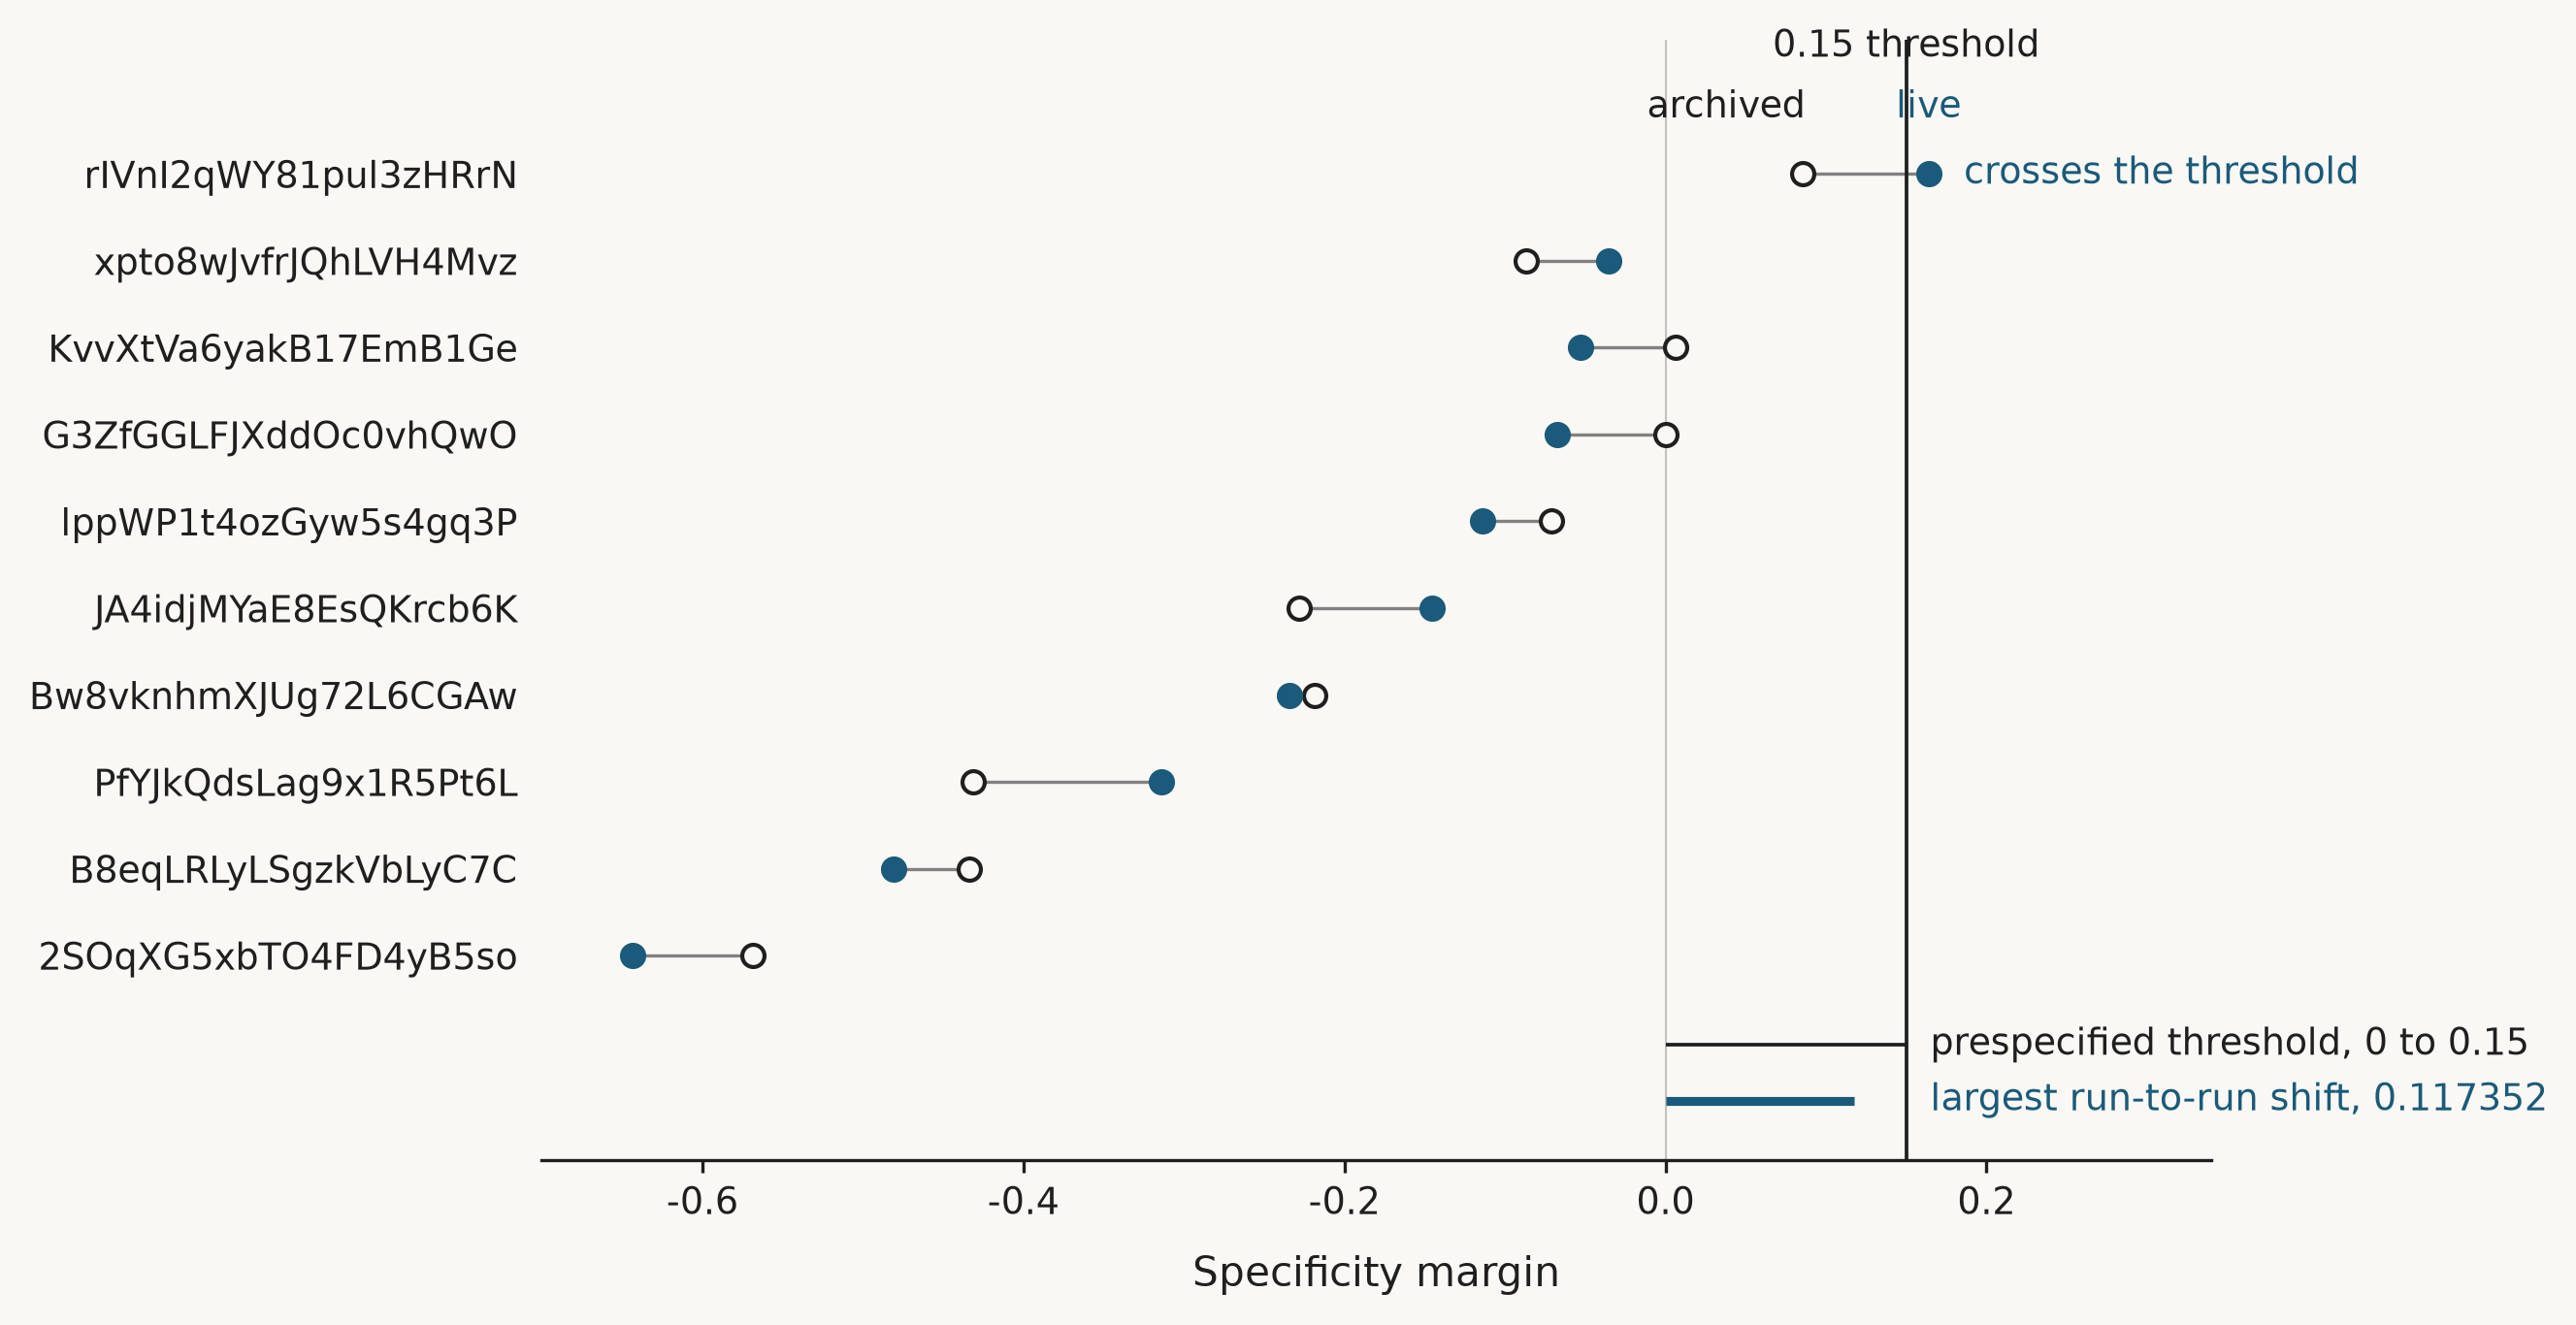

Source code (Python):
#!/usr/bin/env python3
"""Figure 1 for memo.md: run-to-run movement of the Path A specificity margin.

Every value is measured, not modelled. The archived column is the panel.json
held in the repository; the live column is the panel.json produced by the
2026-10-24 resubmit of all 100 decoy refolds. Inputs and code were identical
between the two runs.

Run:  python3 memo_figure.py
Out:  memo_figure.png (300 dpi), memo_figure.pdf
"""

from __future__ import annotations

import matplotlib

matplotlib.use("Agg")

import matplotlib.pyplot as plt

# design_id, live, committed  (six decimal places, as measured)
DATA = [
    ("pres_rIVnI2qWY81pul3zHRrN", 0.163938, 0.085826),
    ("pres_xpto8wJvfrJQhLVH4Mvz", -0.035344, -0.086617),
    ("pres_KvvXtVa6yakB17EmB1Ge", -0.053100, 0.006154),
    ("pres_G3ZfGGLFJXddOc0vhQwO", -0.067108, 0.000278),
    ("pres_lppWP1t4ozGyw5s4gq3P", -0.113753, -0.071025),
    ("pres_JA4idjMYaE8EsQKrcb6K", -0.145400, -0.228469),
    ("pres_Bw8vknhmXJUg72L6CGAw", -0.234372, -0.218620),
    ("pres_PfYJkQdsLag9x1R5Pt6L", -0.313844, -0.431196),
    ("pres_B8eqLRLyLSgzkVbLyC7C", -0.481160, -0.434002),
    ("pres_2SOqXG5xbTO4FD4yB5so", -0.643219, -0.568671),
]

THRESHOLD = 0.15
MAX_SHIFT = 0.117352  # largest |live - committed|, pres_PfYJkQdsLag9x1R5Pt6L

BG = "#FAF8F4"      # off-white, not pure white
INK = "#1F1F1F"     # ink colour 1: archived run, text, rules
ACCENT = "#1B5A7A"  # ink colour 2: live run

plt.rcParams.update(
    {
        "font.family": "sans-serif",
        "font.sans-serif": ["DejaVu Sans", "Helvetica", "Arial"],
        "text.color": INK,
        "axes.labelcolor": INK,
        "xtick.color": INK,
        "ytick.color": INK,
        "axes.edgecolor": INK,
        "pdf.fonttype": 42,
        "ps.fonttype": 42,
    }
)

fig, ax = plt.subplots(figsize=(7.4, 5.0))
fig.patch.set_facecolor(BG)
ax.set_facecolor(BG)

n = len(DATA)
# Row 0 at the top; one spare row at the bottom carries the effect-size bracket.
ys = list(range(n))
bracket_y = n + 0.45

# Prespecified threshold: a single thin reference line, quiet but clear.
ax.axvline(THRESHOLD, color=INK, linewidth=0.9, zorder=1)
# Zero: fainter still, so the sign of each margin reads without a gridline set.
ax.axvline(0.0, color=INK, linewidth=0.5, alpha=0.25, zorder=1)

for y, (_design, live, committed) in zip(ys, DATA):
    ax.plot([committed, live], [y, y], color=INK, linewidth=0.8, alpha=0.55, zorder=2)
    ax.plot(
        committed, y, marker="o", markersize=5.5, markerfacecolor=BG,
        markeredgecolor=INK, markeredgewidth=1.0, linestyle="none", zorder=3,
    )
    ax.plot(
        live, y, marker="o", markersize=5.5, color=ACCENT,
        linestyle="none", zorder=4,
    )

# Direct labelling on the top row instead of a legend box.
top_live, top_committed = DATA[0][1], DATA[0][2]
ax.annotate(
    "archived", xy=(top_committed, 0), xytext=(top_committed - 0.048, -0.55),
    ha="center", va="bottom", fontsize=9, color=INK,
)
ax.annotate(
    "live", xy=(top_live, 0), xytext=(top_live, -0.55),
    ha="center", va="bottom", fontsize=9, color=ACCENT,
)
ax.annotate(
    "0.15 threshold", xy=(THRESHOLD, 0), xytext=(THRESHOLD, -1.25),
    ha="center", va="bottom", fontsize=9, color=INK,
)
ax.annotate(
    "crosses the threshold", xy=(top_live, 0), xytext=(top_live + 0.022, 0),
    ha="left", va="center", fontsize=9, color=ACCENT,
)

# The comparison the reader should not have to compute: the largest observed
# run-to-run shift laid against the 0 - 0.15 decision distance, same scale.
ax.plot([0, THRESHOLD], [bracket_y - 0.42, bracket_y - 0.42],
        color=INK, linewidth=0.9, solid_capstyle="butt")
ax.annotate(
    f"prespecified threshold, 0 to {THRESHOLD:.2f}",
    xy=(THRESHOLD / 2, bracket_y - 0.42), xytext=(THRESHOLD + 0.015, bracket_y - 0.42),
    ha="left", va="center", fontsize=9, color=INK,
)
ax.plot([0, MAX_SHIFT], [bracket_y + 0.22, bracket_y + 0.22],
        color=ACCENT, linewidth=2.2, solid_capstyle="butt")
ax.annotate(
    f"largest run-to-run shift, {MAX_SHIFT:.6f}",
    xy=(MAX_SHIFT / 2, bracket_y + 0.22), xytext=(THRESHOLD + 0.015, bracket_y + 0.22),
    ha="left", va="center", fontsize=9, color=ACCENT,
)

ax.set_yticks(ys)
ax.set_yticklabels([d.replace("pres_", "") for d, _l, _c in DATA], fontsize=9)
ax.set_ylim(bracket_y + 0.9, -1.55)

ax.set_xlim(-0.70, 0.34)
ax.set_xticks([-0.6, -0.4, -0.2, 0.0, 0.2])
ax.set_xticklabels(["-0.6", "-0.4", "-0.2", "0.0", "0.2"], fontsize=9)
ax.set_xlabel("Specificity margin", fontsize=10, labelpad=8)

for side in ("top", "right", "left"):
    ax.spines[side].set_visible(False)
ax.spines["bottom"].set_linewidth(0.8)
ax.tick_params(axis="y", length=0, pad=6)
ax.tick_params(axis="x", length=3, width=0.8)

fig.savefig("/workspace/memo_figure.png", dpi=300, bbox_inches="tight", facecolor=BG)
fig.savefig("/workspace/memo_figure.pdf", bbox_inches="tight", facecolor=BG)
print("wrote memo_figure.png and memo_figure.pdf")
